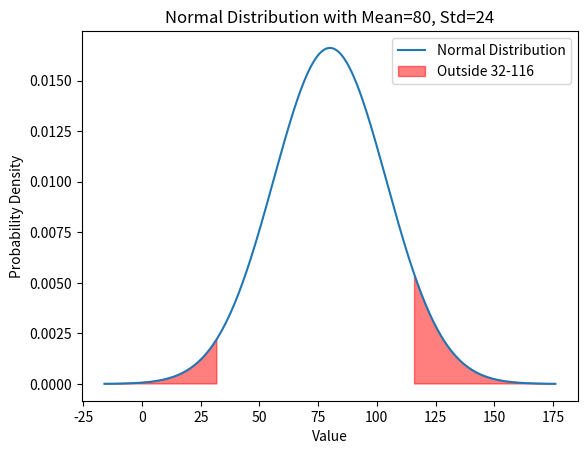

This chart was generated by the following Python code:
# -*- coding: utf-8 -*-
"""
Created on Sun Mar 23 18:41:39 2025

[redacted]
"""

from scipy.stats import norm
import numpy as np
import matplotlib.pyplot as plt

# 定义均值和标准差
mu = 80
sigma = 24

# 计算P(X < 32)和P(X > 116)
p_less_32 = norm.cdf(32, mu, sigma)
p_greater_116 = 1 - norm.cdf(116, mu, sigma)

# 计算不在32到116范围内的比例
p_outside = p_less_32 + p_greater_116

# 绘制正态分布图
x = np.linspace(mu - 4*sigma, mu + 4*sigma, 1000)
y = norm.pdf(x, mu, sigma)
plt.plot(x, y, label='Normal Distribution')
plt.fill_between(x, y, where=(x < 32) | (x > 116), color='red', alpha=0.5, label='Outside 32-116')
plt.title('Normal Distribution with Mean=80, Std=24')
plt.xlabel('Value')
plt.ylabel('Probability Density')
plt.legend()
plt.show()

print(f"不在32到116范围内的比例为: {p_outside * 100:.2f}%")